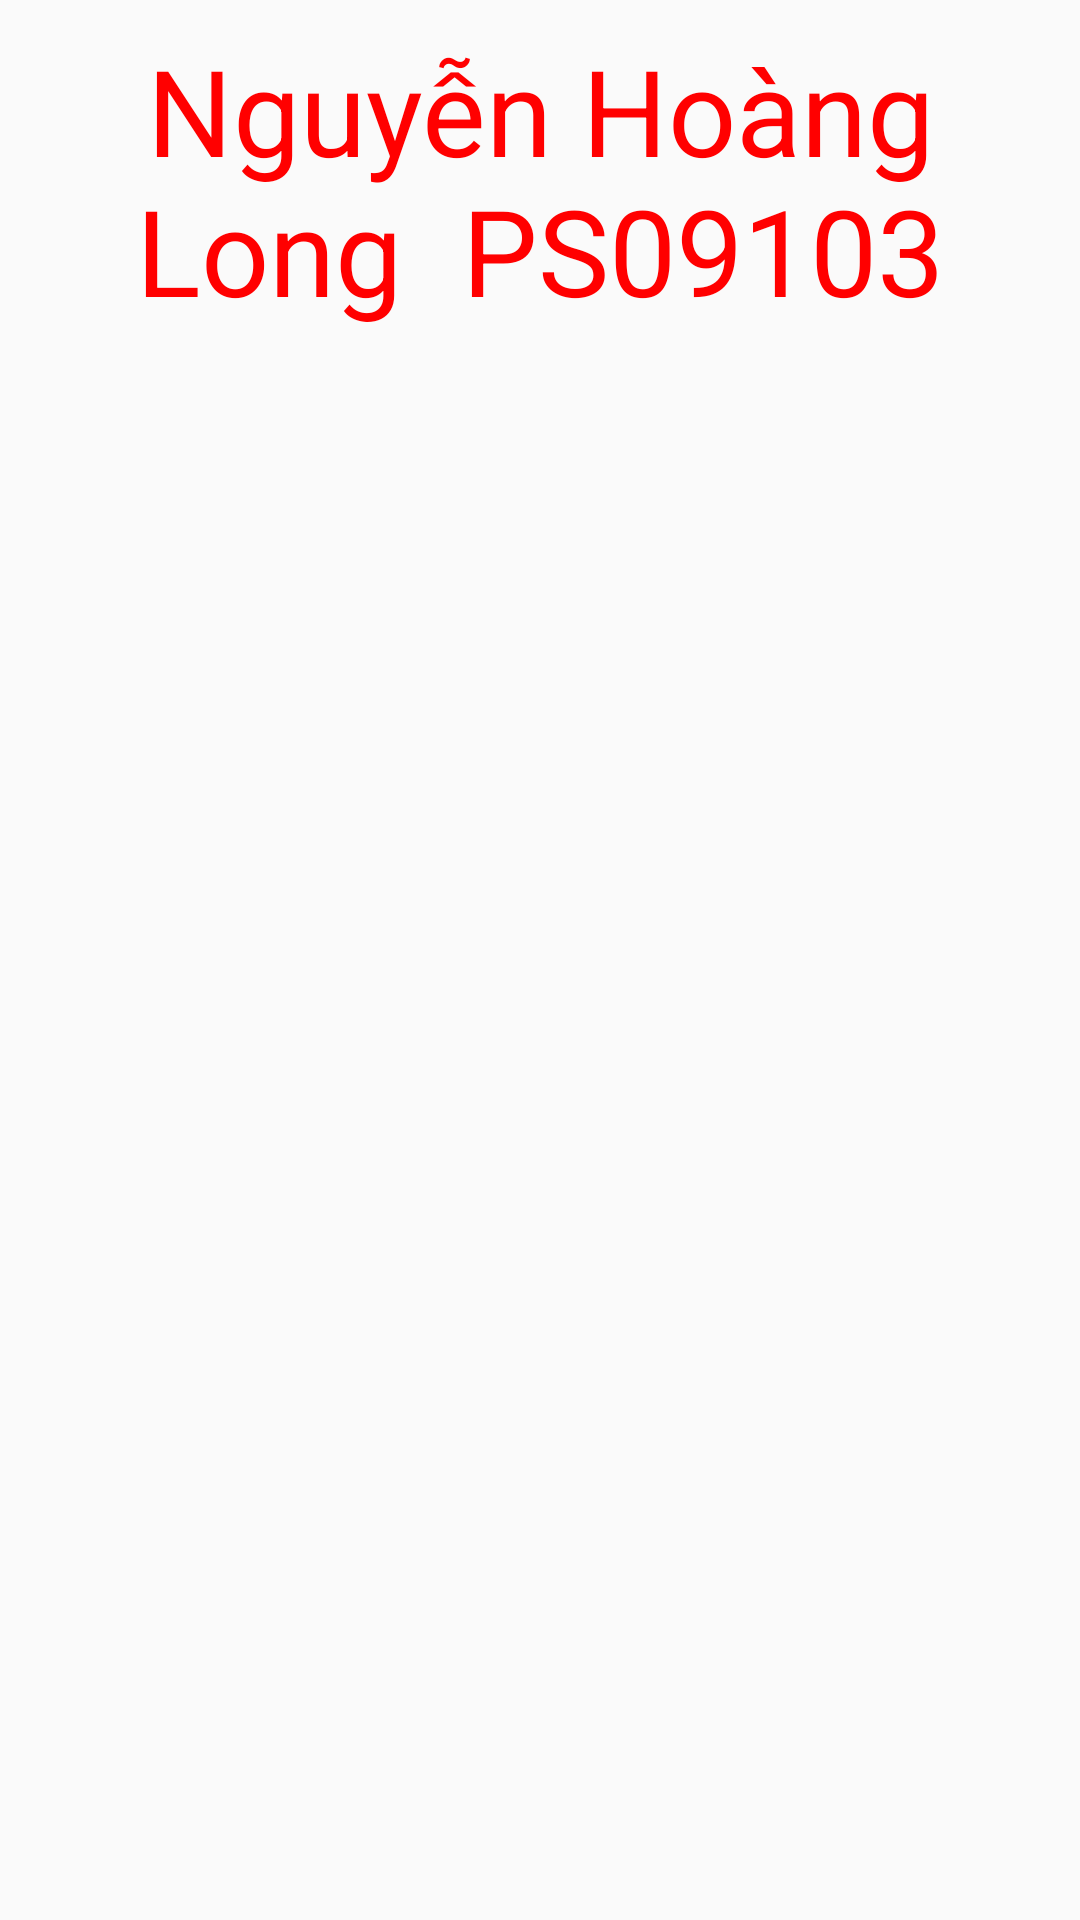

Layout XML and referenced resources for this Android screen:
<!-- AndroidManifest.xml: application theme AppTheme -->
<!-- res/layout/custom_dialog_info.xml -->
<?xml version="1.0" encoding="utf-8"?>
<LinearLayout
    xmlns:android="http://schemas.android.com/apk/res/android"
    android:orientation="vertical"
    android:layout_width="match_parent"
    android:layout_height="match_parent">

    <TextView
        android:layout_margin="10dp"
        android:gravity="center"
        android:textStyle="normal"
        android:background="@drawable/custom_button2"
        android:textColor="#f00"
        android:textSize="40sp"
        android:text="Nguyễn Hoàng Long  PS09103"
        android:layout_width="match_parent"
        android:layout_height="wrap_content" />

</LinearLayout>
<!-- resources referenced by this layout -->
<resources>
  <style name="AppTheme" parent="Theme.AppCompat.Light.NoActionBar">
          
          <item name="colorPrimary">@color/colorPrimary</item>
          <item name="colorPrimaryDark">@color/colorPrimaryDark</item>
          <item name="colorAccent">@color/colorAccent</item>
      </style>
  <color name="colorPrimary">#008577</color>
  <color name="colorPrimaryDark">#00574B</color>
  <color name="colorAccent">#2196F3</color>
</resources>
